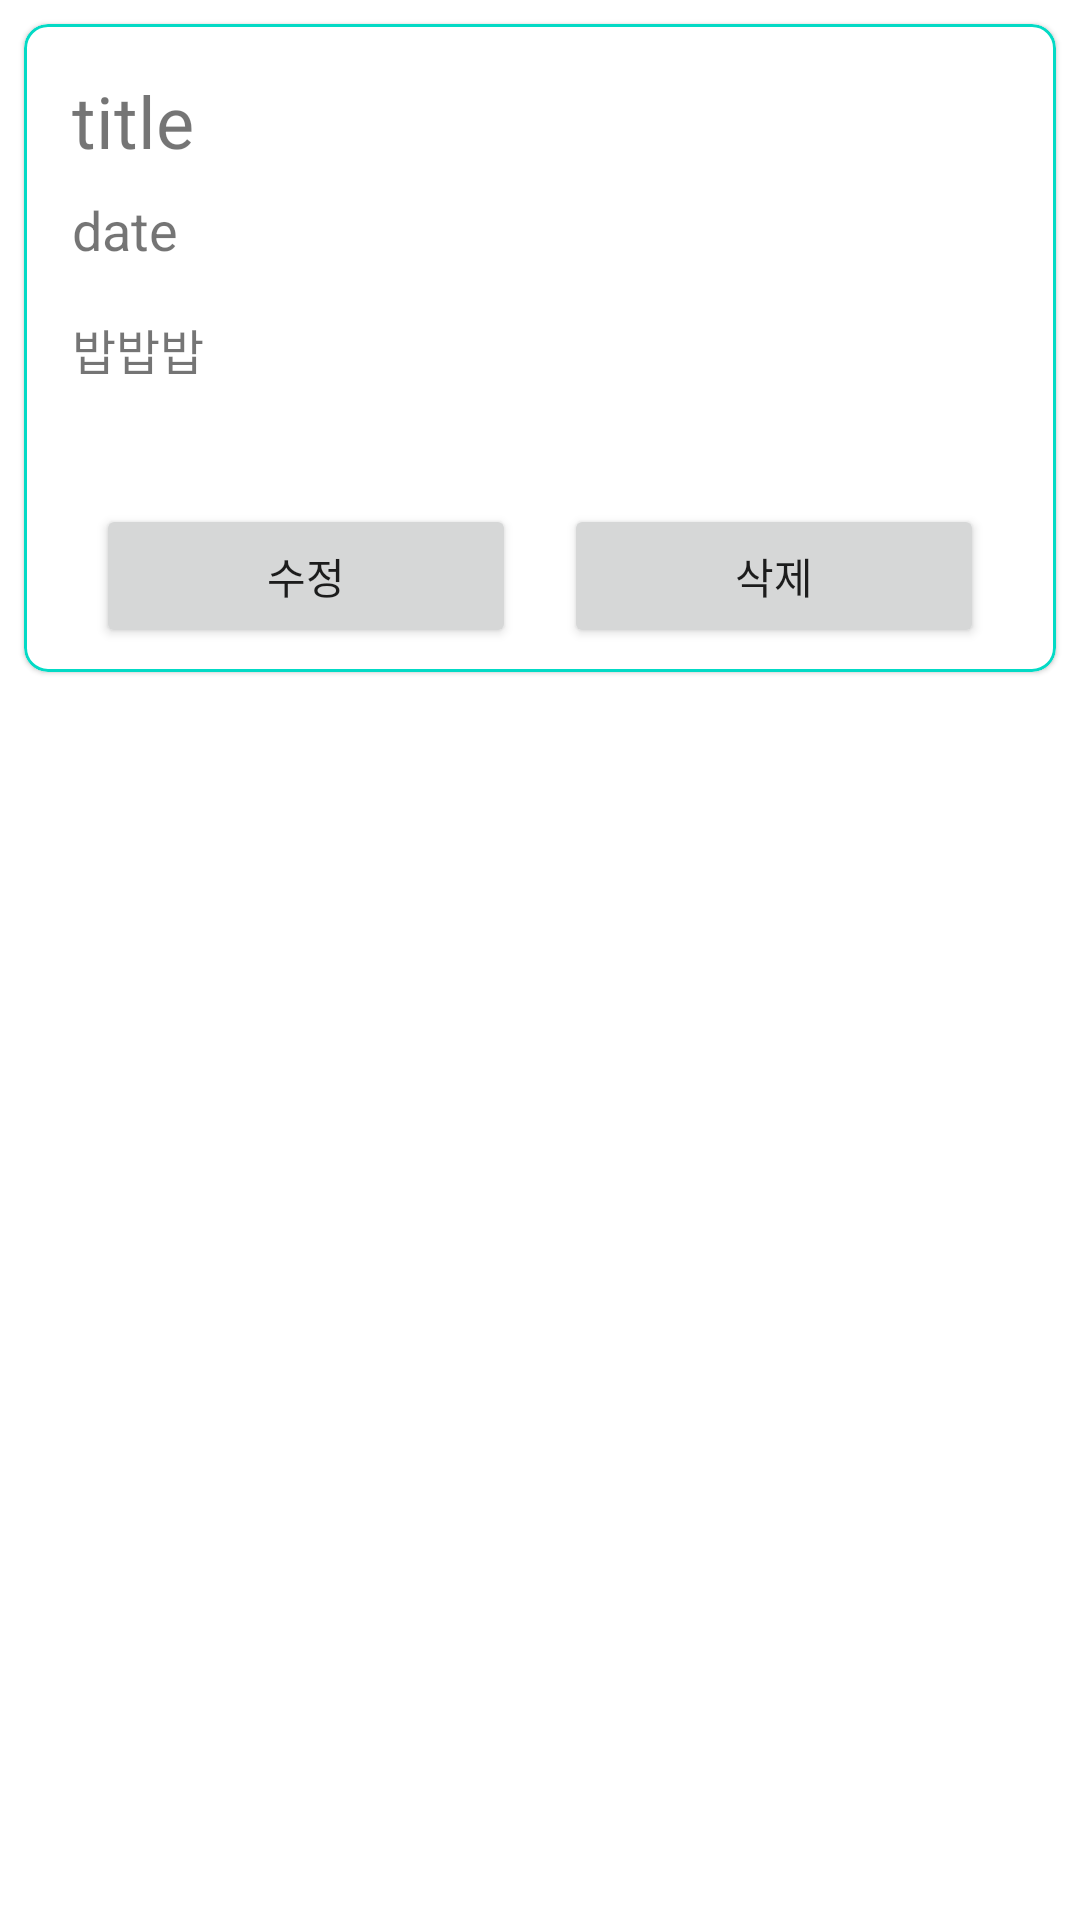

Here is an Android app screen rendered from its layout file. Give the layout XML and the strings, colors and styles it references.
<!-- AndroidManifest.xml: application theme AppTheme -->
<!-- res/layout/recycler_memo.xml -->
<?xml version="1.0" encoding="utf-8"?>
<LinearLayout xmlns:android="http://schemas.android.com/apk/res/android"
    android:layout_width="match_parent"
    android:layout_height="wrap_content"
    xmlns:app="http://schemas.android.com/apk/res-auto">
    <com.google.android.material.card.MaterialCardView
        app:strokeWidth="1dp"
        app:strokeColor="@color/colorAccent"
        app:cardCornerRadius="8dp"

        android:layout_width="match_parent"
        android:layout_height="wrap_content"
        android:layout_margin="8dp">

        <LinearLayout
            android:layout_width="match_parent"
            android:layout_height="wrap_content"
            android:gravity="center"
            android:orientation="vertical"
            >

            <LinearLayout
                android:layout_width="match_parent"
                android:layout_height="wrap_content"

                android:orientation="vertical"
                android:padding="16dp"
                >
                <TextView
                    android:id="@+id/memo_title"
                    android:layout_width="wrap_content"
                    android:layout_height="wrap_content"
                    android:textSize="24dp"
                    android:text="title"
                    />
                <TextView
                    android:id="@+id/memo_date"
                    android:layout_width="wrap_content"
                    android:layout_height="wrap_content"
                    android:layout_marginTop="8dp"
                    android:text="date"
                    android:textSize="18dp" 
                    />
                <TextView
                    android:id="@+id/memo_detail"
                    android:layout_width="wrap_content"
                    android:layout_height="wrap_content"
                    android:layout_marginTop="16dp"
                    android:textSize="16dp"
                    android:layout_marginBottom="16dp"
                    android:text="밥밥밥"
                    />
            </LinearLayout>

            <LinearLayout
                android:layout_width="wrap_content"
                android:layout_height="wrap_content"

                android:layout_margin="8dp"
                android:orientation="horizontal"
                >
                <Button
                    android:layout_width="140dp"
                    android:layout_height="wrap_content"
                    android:id="@+id/memo_edit"
                    android:layout_marginEnd="16dp"
                    android:text="수정">

                </Button>
                <Button
                        android:layout_width="140dp"
                    android:layout_height="wrap_content"
                    android:id="@+id/memo_delete"
                    android:text="삭제">

                </Button>

            </LinearLayout>
        </LinearLayout>


    </com.google.android.material.card.MaterialCardView>
</LinearLayout>
<!-- resources referenced by this layout -->
<resources>
  <style name="AppTheme" parent="Theme.MaterialComponents.Light.DarkActionBar">
          
          <item name="colorPrimary">@color/colorPrimary</item>
          <item name="colorPrimaryDark">@color/colorPrimaryDark</item>
          <item name="colorAccent">@color/colorAccent</item>
  
          <item name="windowActionBar">false</item>
          <item name="windowNoTitle">true</item>
      </style>
  <!-- not gathered from this repository: default colours our renderer supplied (Android Studio template values) -->
  <color name="colorPrimary">#FF6200EE</color>
  <color name="colorPrimaryDark">#FF3700B3</color>
  <color name="colorAccent">#FF03DAC5</color>
</resources>
